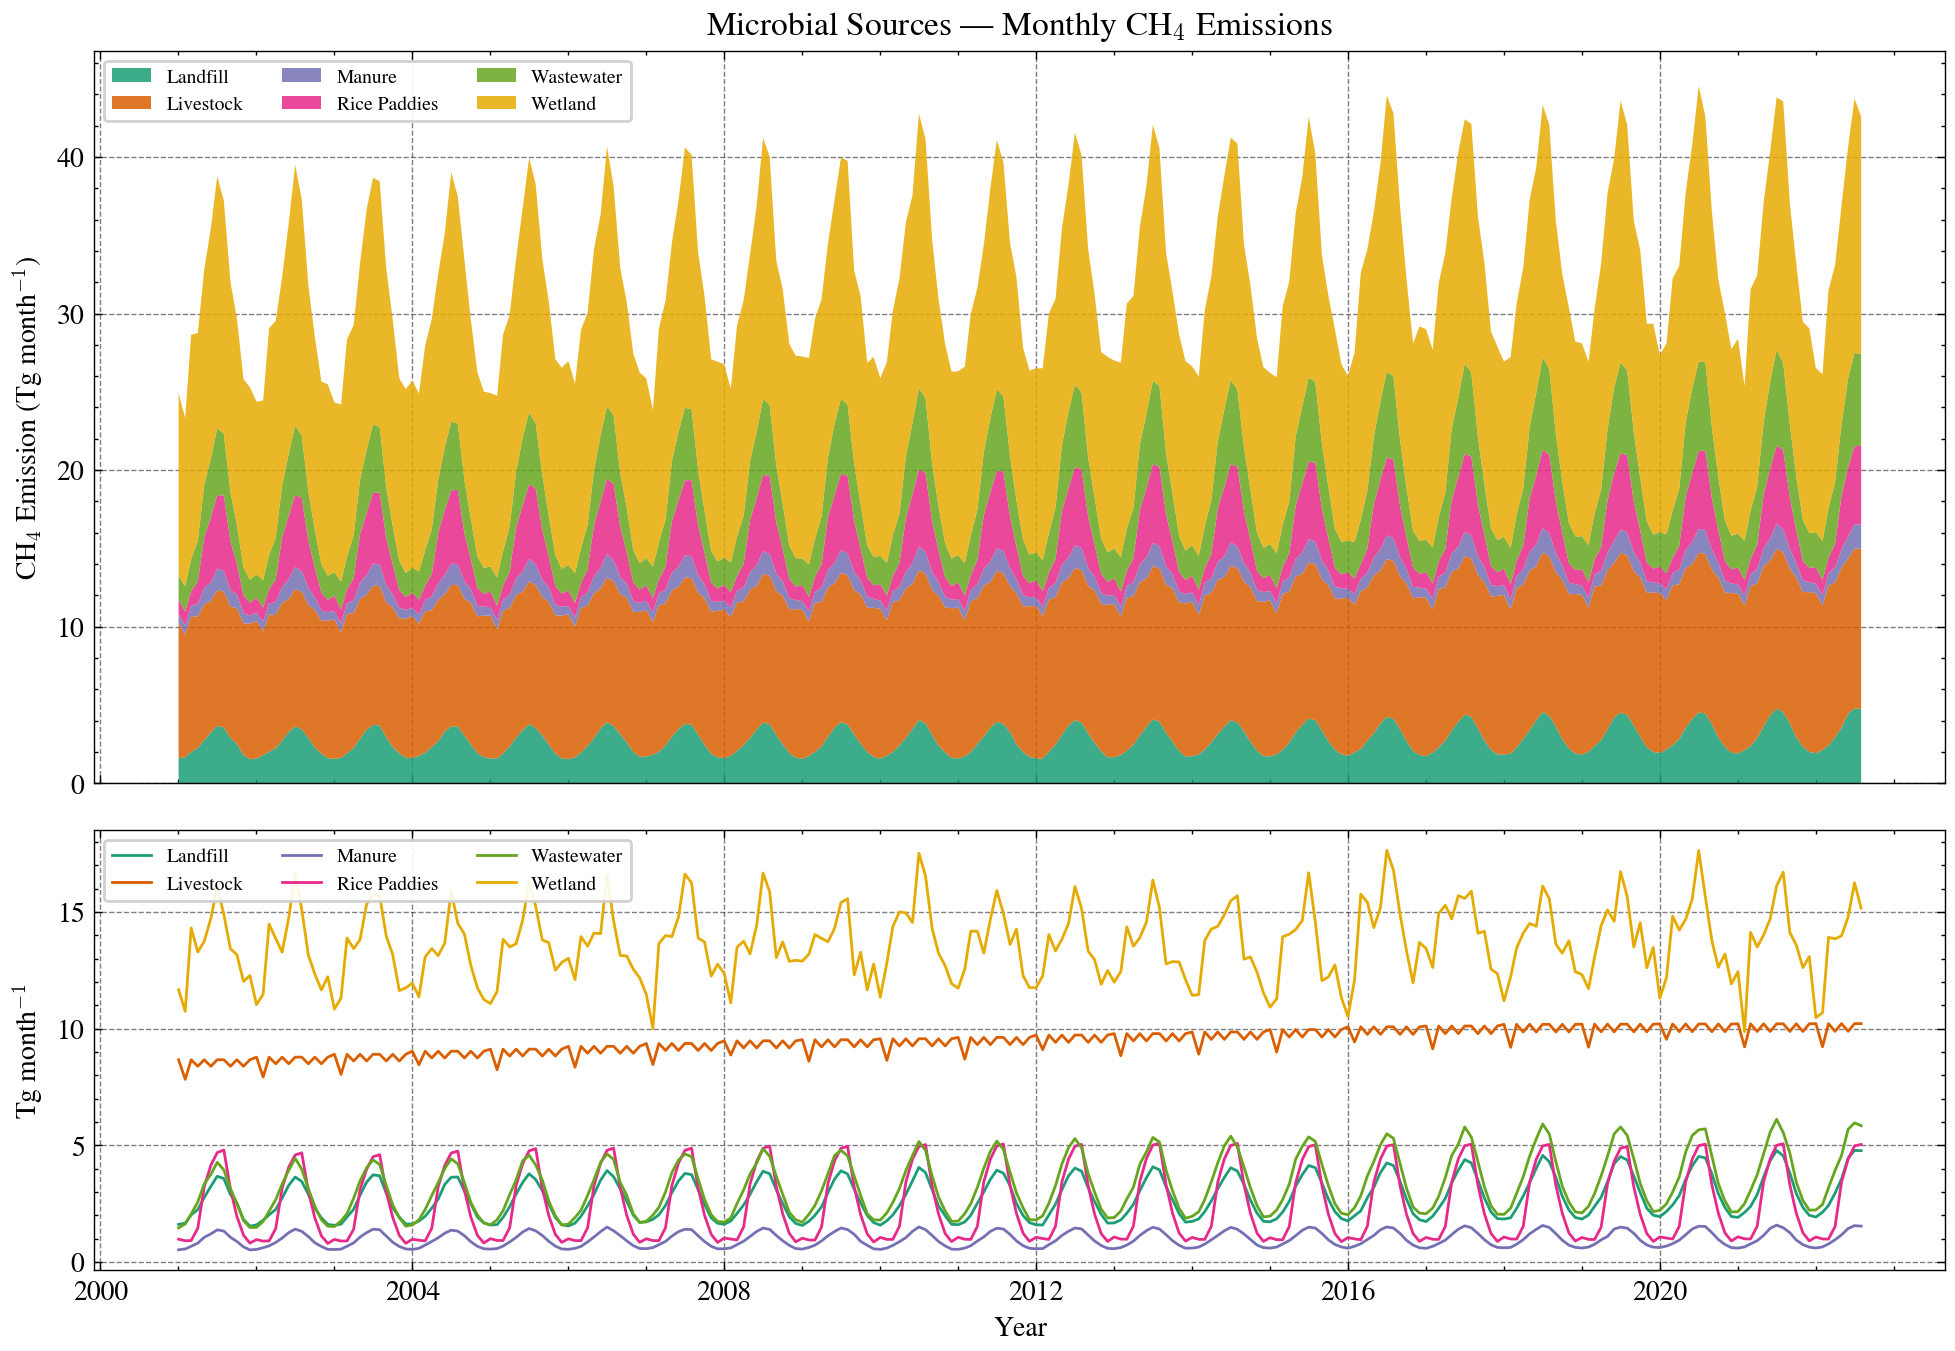

The table this chart was drawn from, first rows:
, landfill, livestock, manure, rice, wastewater, wetland, total
2001-01-01, 1.612, 8.666, 0.5252, 0.9764, 1.464, 11.67, 24.91
2001-02-01, 1.664, 7.828, 0.559, 0.9107, 1.628, 10.74, 23.33
2001-03-01, 2.016, 8.666, 0.6736, 0.9198, 2.058, 14.31, 28.65
2001-04-01, 2.249, 8.387, 0.8119, 1.448, 2.571, 13.28, 28.75
2001-05-01, 2.761, 8.666, 1.057, 3.221, 3.341, 13.74, 32.78
2001-06-01, 3.242, 8.387, 1.203, 4.143, 3.751, 14.71, 35.44
2001-07-01, 3.675, 8.666, 1.38, 4.687, 4.27, 16.09, 38.77
2001-08-01, 3.576, 8.666, 1.326, 4.797, 3.945, 14.89, 37.2
2001-09-01, 2.889, 8.387, 1.059, 3.118, 3.144, 13.42, 32.02
2001-10-01, 2.529, 8.666, 0.88, 1.962, 2.51, 13.17, 29.72
2001-11-01, 1.823, 8.387, 0.6495, 1.151, 1.777, 12.02, 25.81
2001-12-01, 1.539, 8.666, 0.5183, 0.8104, 1.479, 12.27, 25.29
2002-01-01, 1.586, 8.777, 0.5384, 0.9618, 1.483, 11.03, 24.37
2002-02-01, 1.793, 7.928, 0.6139, 0.895, 1.737, 11.47, 24.44
2002-03-01, 2.021, 8.777, 0.6928, 0.9042, 2.183, 14.48, 29.06
2002-04-01, 2.25, 8.494, 0.8375, 1.43, 2.669, 13.86, 29.54
2002-05-01, 2.738, 8.777, 1.025, 3.165, 3.34, 13.28, 32.32
2002-06-01, 3.286, 8.494, 1.259, 4.064, 3.929, 14.74, 35.77
2002-07-01, 3.641, 8.777, 1.408, 4.586, 4.443, 16.66, 39.52
2002-08-01, 3.451, 8.777, 1.314, 4.678, 3.972, 15.1, 37.29
2002-09-01, 2.898, 8.494, 1.087, 3.028, 3.144, 13.14, 31.79
2002-10-01, 2.299, 8.777, 0.8261, 1.9, 2.391, 12.34, 28.54
2002-11-01, 1.896, 8.494, 0.6666, 1.119, 1.812, 11.66, 25.65
2002-12-01, 1.612, 8.777, 0.5416, 0.7965, 1.534, 12.22, 25.48
2003-01-01, 1.57, 8.9, 0.5351, 0.9672, 1.521, 10.83, 24.33
2003-02-01, 1.624, 8.039, 0.5521, 0.8979, 1.759, 11.31, 24.19
2003-03-01, 1.923, 8.9, 0.674, 0.9026, 2.076, 13.88, 28.36
2003-04-01, 2.26, 8.613, 0.8194, 1.399, 2.733, 13.43, 29.25
2003-05-01, 2.862, 8.9, 1.066, 3.097, 3.473, 13.81, 33.21
2003-06-01, 3.426, 8.613, 1.26, 3.977, 4.045, 15.34, 36.66
2003-07-01, 3.734, 8.9, 1.406, 4.509, 4.373, 15.74, 38.67
2003-08-01, 3.693, 8.9, 1.382, 4.598, 4.178, 15.69, 38.44
2003-09-01, 2.938, 8.613, 1.108, 2.997, 3.265, 13.96, 32.88
2003-10-01, 2.323, 8.9, 0.8476, 1.916, 2.451, 13.17, 29.61
2003-11-01, 1.919, 8.613, 0.6646, 1.137, 1.897, 11.63, 25.86
2003-12-01, 1.632, 8.9, 0.5601, 0.8017, 1.537, 11.74, 25.17
2004-01-01, 1.625, 9.033, 0.5395, 0.9735, 1.591, 11.95, 25.71
2004-02-01, 1.752, 8.45, 0.5858, 0.9343, 1.809, 11.36, 24.9
2004-03-01, 1.957, 9.033, 0.725, 0.9031, 2.249, 13.07, 27.94
2004-04-01, 2.309, 8.741, 0.8793, 1.445, 2.847, 13.43, 29.65
2004-05-01, 2.693, 9.033, 1.038, 3.223, 3.402, 13.13, 32.52
2004-06-01, 3.327, 8.741, 1.235, 4.144, 4.007, 13.67, 35.12
2004-07-01, 3.632, 9.033, 1.365, 4.668, 4.417, 15.9, 39.01
2004-08-01, 3.642, 9.033, 1.322, 4.753, 4.205, 14.51, 37.46
2004-09-01, 3.038, 8.741, 1.126, 3.075, 3.397, 14.05, 33.43
2004-10-01, 2.499, 9.033, 0.8696, 1.93, 2.559, 12.71, 29.6
2004-11-01, 1.922, 8.741, 0.6706, 1.138, 2.011, 11.74, 26.23
2004-12-01, 1.681, 9.033, 0.568, 0.8148, 1.668, 11.25, 25.01
2005-01-01, 1.585, 9.12, 0.5522, 1, 1.59, 11.07, 24.92
2005-02-01, 1.602, 8.238, 0.5762, 0.9231, 1.812, 11.59, 24.75
2005-03-01, 1.91, 9.12, 0.6818, 0.9212, 2.199, 13.83, 28.66
2005-04-01, 2.37, 8.826, 0.8577, 1.469, 2.889, 13.51, 29.92
2005-05-01, 2.91, 9.12, 1.053, 3.271, 3.51, 13.64, 33.5
2005-06-01, 3.412, 8.826, 1.286, 4.219, 4.342, 14.65, 36.73
2005-07-01, 3.783, 9.12, 1.436, 4.764, 4.576, 16.29, 39.96
2005-08-01, 3.531, 9.12, 1.336, 4.854, 4.155, 15.23, 38.23
2005-09-01, 3.062, 8.826, 1.136, 3.153, 3.506, 13.8, 33.48
2005-10-01, 2.485, 9.12, 0.8871, 1.995, 2.615, 13.69, 30.79
2005-11-01, 1.904, 8.826, 0.6796, 1.183, 1.98, 12.5, 27.08
2005-12-01, 1.599, 9.12, 0.5583, 0.8421, 1.583, 12.84, 26.54
... 200 more rows
